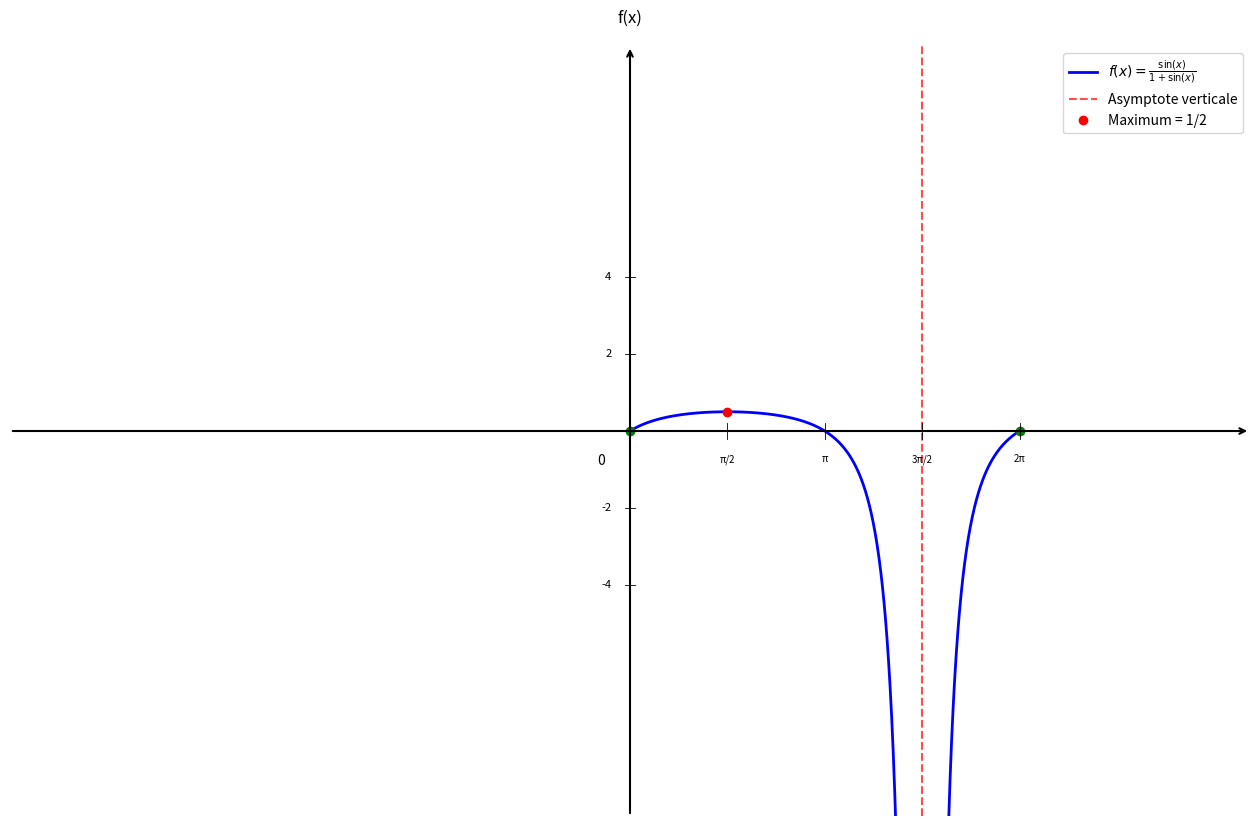

This figure's Python source: (Note: this script raises an exception after producing the figure.)
import numpy as np
import matplotlib.pyplot as plt

plt.figure(figsize=(16, 10))
ax = plt.gca()

# Fonction f(x) = sin(x)/(1 + sin(x))
def f(x):
    return np.sin(x) / (1 + np.sin(x))

# Domaine de définition (éviter x = 3π/2) - uniquement [0, 2π]
x1 = np.linspace(0, 3*np.pi/2 - 0.05, 750)
x2 = np.linspace(3*np.pi/2 + 0.05, 2*np.pi, 750)

# Courbes
plt.plot(x1, f(x1), 'b-', linewidth=2, label=r'$f(x) = \frac{\sin(x)}{1 + \sin(x)}$')
plt.plot(x2, f(x2), 'b-', linewidth=2)

# Asymptote verticale x = 3π/2
plt.axvline(x=3*np.pi/2, color='red', linestyle='--', linewidth=1.5, alpha=0.7, label='Asymptote verticale')

# Points clés
plt.plot(0, f(0), 'go', markersize=6)
plt.plot(np.pi/2, f(np.pi/2), 'ro', markersize=6, label='Maximum = 1/2')
plt.plot(2*np.pi, f(2*np.pi), 'go', markersize=6)

# Limites
plt.xlim(-10, 10)
plt.ylim(-10, 10)

# Désactiver ticks automatiques
ax.set_xticks([])
ax.set_yticks([])

# Supprimer spines
for spine in ax.spines.values():
    spine.set_visible(False)

# Tracer les axes avec flèches
ax.annotate("", xy=(10, 0), xytext=(-10, 0),
            arrowprops=dict(arrowstyle="->", color="black", linewidth=1.5))
ax.annotate("", xy=(0, 10), xytext=(0, -10),
            arrowprops=dict(arrowstyle="->", color="black", linewidth=1.5))

# Texte "0" 
ax.text(-0.4, -0.6, '0', fontsize=10, ha='right', va='top')

# Label f(x) en haut
ax.text(0, 10.5, 'f(x)', fontsize=12, ha='center', va='bottom')

# Graduations en X (π/2)
xticks_pi_half = [np.pi/2, np.pi, 3*np.pi/2, 2*np.pi]
labels = ['π/2', 'π', '3π/2', '2π']
for x_val, label in zip(xticks_pi_half, labels):
    ax.plot([x_val, x_val], [-0.2, 0.2], color="black", linewidth=0.6)
    ax.text(x_val, -0.6, label, ha='center', va='top', fontsize=7)

# Graduations en Y
yticks_major = [-4, -2, 2, 4]
for y in yticks_major:
    ax.plot([-0.08, 0.08], [y, y], color="black", linewidth=0.6)
    ax.text(-0.3, y, str(y), ha='right', va='center', fontsize=8)

# Légende
plt.legend(fontsize=10, loc='upper right')

# Sauvegarde
plt.savefig('/Users/anthonytabet/Desktop/OptiTABV2/OptiTAB/frontend/cours/graphe/applications_trigo_question2.png', 
            dpi=300, bbox_inches='tight')
plt.show()

print("Graphique 'applications_trigo_question2.png' créé avec succès!")
